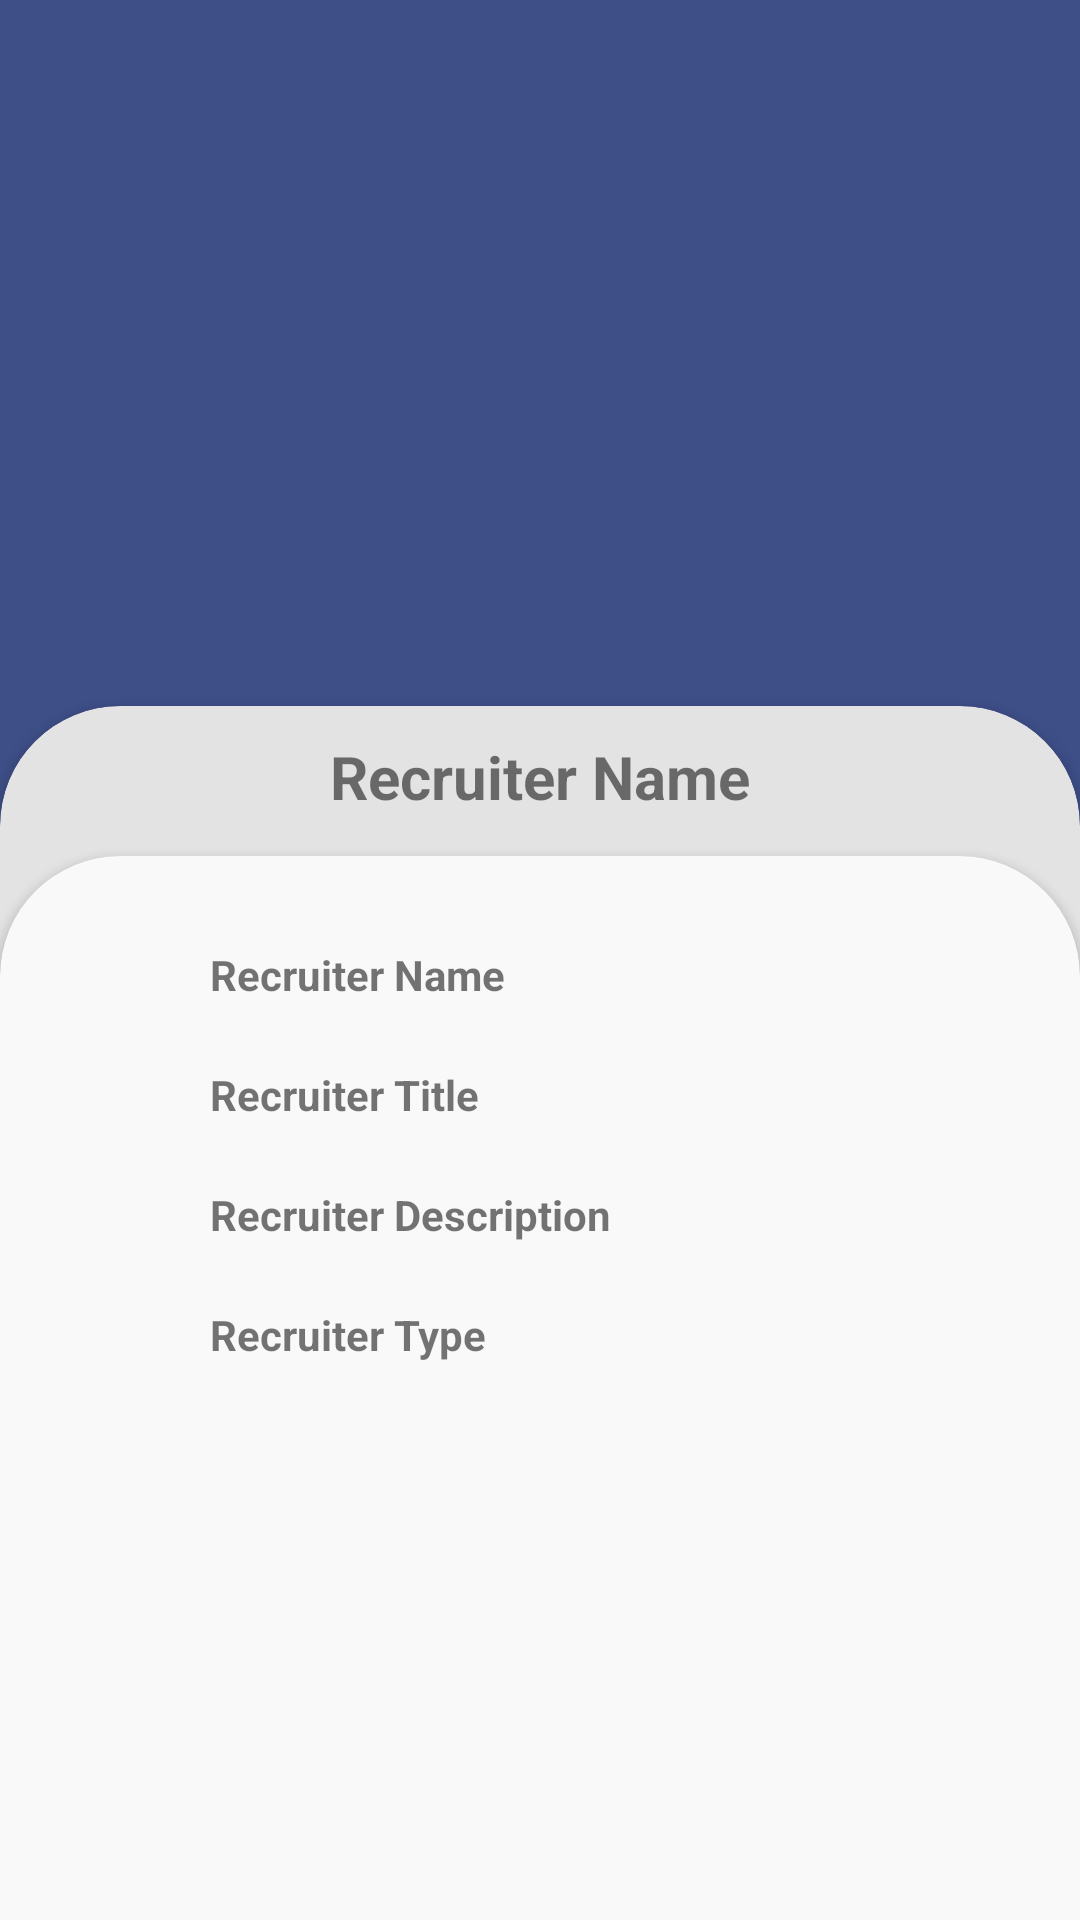

Android layout source for this screen:
<!-- AndroidManifest.xml: application theme Theme.KitaBisa -->
<!-- res/layout/fragment_recruiter_profile.xml -->
<?xml version="1.0" encoding="utf-8"?>
<FrameLayout xmlns:android="http://schemas.android.com/apk/res/android"
    xmlns:app="http://schemas.android.com/apk/res-auto"
    xmlns:tools="http://schemas.android.com/tools"
    android:layout_width="match_parent"
    android:layout_height="match_parent"
    tools:context=".view.RecruiterSettings">

    <androidx.constraintlayout.widget.ConstraintLayout
        android:layout_width="match_parent"
        android:layout_height="match_parent"
        android:background="@color/theme_navy">

        <ImageView
            android:id="@+id/imageView"
            android:layout_width="283dp"
            android:layout_height="216dp"
            android:src="@drawable/profile_picture"
            app:layout_constraintEnd_toEndOf="parent"
            app:layout_constraintStart_toStartOf="parent"
            app:layout_constraintTop_toTopOf="parent"
            app:srcCompat="@drawable/profile_picture" />

        <androidx.cardview.widget.CardView
            android:layout_width="match_parent"
            android:layout_height="500dp"
            android:layout_marginTop="5dp"
            android:layout_marginBottom="-110dp"
            android:backgroundTint="@color/theme_gray"
            app:cardBackgroundColor="@color/theme_gray"
            app:cardCornerRadius="40dp"
            app:layout_constraintBottom_toBottomOf="parent"
            app:layout_constraintEnd_toEndOf="parent"
            app:layout_constraintStart_toStartOf="parent"
            app:layout_constraintTop_toBottomOf="@+id/imageView">

            <TextView
                android:id="@+id/recruiter_name_tv"
                android:layout_width="match_parent"
                android:layout_height="wrap_content"
                android:layout_marginTop="10dp"
                android:text="Recruiter Name"
                android:textAlignment="center"
                android:textSize="20sp"
                android:textStyle="bold" />

            <androidx.constraintlayout.widget.ConstraintLayout
                android:layout_width="match_parent"
                android:layout_height="540dp"
                android:backgroundTint="@color/theme_gray_two">

                <androidx.cardview.widget.CardView
                    android:layout_width="match_parent"
                    android:layout_height="0dp"
                    android:layout_marginTop="50dp"
                    app:cardBackgroundColor="@color/theme_gray_two"
                    app:cardCornerRadius="40dp"
                    app:layout_constraintBottom_toBottomOf="parent"
                    app:layout_constraintEnd_toEndOf="parent"
                    app:layout_constraintStart_toStartOf="parent"
                    app:layout_constraintTop_toTopOf="parent">

                    <TextView
                        android:id="@+id/recruiter_profil_name_tv"
                        android:layout_width="match_parent"
                        android:layout_height="wrap_content"
                        android:layout_marginHorizontal="70dp"
                        android:layout_marginVertical="30dp"
                        android:backgroundTint="@color/theme_navy"
                        android:text="Recruiter Name"
                        android:textStyle="bold" />

                    <TextView
                        android:id="@+id/recruiter_profil_title_tv"
                        android:layout_width="match_parent"
                        android:layout_height="wrap_content"
                        android:layout_marginHorizontal="70dp"
                        android:layout_marginVertical="70dp"
                        android:text="Recruiter Title"
                        android:textStyle="bold" />

                    <TextView
                        android:id="@+id/recruiter_profil_description_tv"
                        android:layout_width="match_parent"
                        android:layout_height="wrap_content"
                        android:layout_marginHorizontal="70dp"
                        android:layout_marginVertical="110dp"
                        android:text="Recruiter Description"
                        android:textStyle="bold" />

                    <TextView
                        android:id="@+id/recruiter_profil_type_tv"
                        android:layout_width="match_parent"
                        android:layout_height="wrap_content"
                        android:layout_marginHorizontal="70dp"
                        android:layout_marginVertical="150dp"
                        android:text="Recruiter Type"
                        android:textStyle="bold" />

                </androidx.cardview.widget.CardView>
            </androidx.constraintlayout.widget.ConstraintLayout>

        </androidx.cardview.widget.CardView>
    </androidx.constraintlayout.widget.ConstraintLayout>
</FrameLayout>
<!-- resources referenced by this layout -->
<resources>
  <color name="theme_gray">#E3E3E3</color>
  <color name="theme_gray_two">#F9F9F9</color>
  <color name="theme_navy">#3E4F88</color>
  <!-- drawable profile_picture (drawable) -->
  <vector android:height="24dp" android:tint="#3E4F88"
      android:viewportHeight="24" android:viewportWidth="24"
      android:width="24dp" xmlns:android="http://schemas.android.com/apk/res/android">
      <path android:fillColor="@android:color/white" android:pathData="M12,2C6.48,2 2,6.48 2,12s4.48,10 10,10s10,-4.48 10,-10S17.52,2 12,2zM12,6c1.93,0 3.5,1.57 3.5,3.5S13.93,13 12,13s-3.5,-1.57 -3.5,-3.5S10.07,6 12,6zM12,20c-2.03,0 -4.43,-0.82 -6.14,-2.88C7.55,15.8 9.68,15 12,15s4.45,0.8 6.14,2.12C16.43,19.18 14.03,20 12,20z"/>
  </vector>
  <style name="Theme.KitaBisa" parent="Theme.MaterialComponents.DayNight.NoActionBar">
          
          <item name="colorPrimary">@color/purple_500</item>
          <item name="colorPrimaryVariant">@color/purple_700</item>
          <item name="colorOnPrimary">@color/white</item>
          
          <item name="colorSecondary">@color/teal_200</item>
          <item name="colorSecondaryVariant">@color/teal_700</item>
          <item name="colorOnSecondary">@color/black</item>
          
          <item name="android:statusBarColor">?attr/colorPrimaryVariant</item>
          
      </style>
  <color name="purple_500">#FF6200EE</color>
  <color name="purple_700">#FF3700B3</color>
  <color name="white">#FFFFFFFF</color>
  <color name="teal_200">#FF03DAC5</color>
  <color name="teal_700">#FF018786</color>
  <color name="black">#FF000000</color>
</resources>
